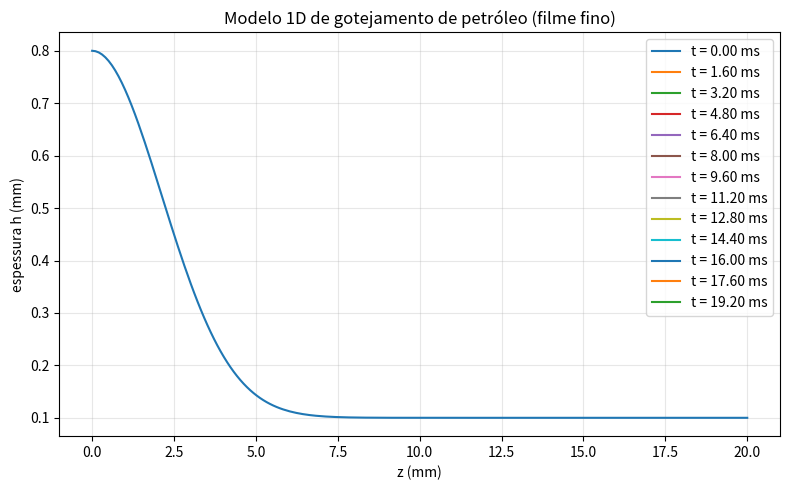

Recreate this plot in Python.
# ============================================================
# Modelo de Gotejamento de Petróleo via Navier–Stokes (filme fino)
# Autor: Luiz Tiago Wilcke 
# ============================================================
"""
Ideia geral
-----------
Partimos das equações de Navier–Stokes incompressíveis para um fluido
newtoniano (petróleo):

(1)  ρ (∂u/∂t + u·∇u) = -∇p + μ ∇²u + ρ g
(2)  ∇·u = 0

Para um jato / filme fino vertical (gotejamento em torno da saída de
um tubo), usamos a aproximação de lubrificação:
- escoamento predominantemente na direção z (vertical),
- variações lentas em z comparadas ao raio do jato/filme,
- número de Reynolds moderado/baixo (escoamento laminar).

Escrevendo h(z,t) como a espessura local do filme de petróleo (ou o
raio efetivo de uma coluna axisimétrica) e integrando NS na direção
transversal, obtemos a equação de filme fino 1D com gravidade + tensão
superficial:

(3)  ∂h/∂t + ∂/∂z [ (ρ g h³)/(3 μ) ] =
         (σ / (3 μ)) ∂/∂z [ h³ ∂³h/∂z³ ]

O termo à esquerda representa o escoamento por gravidade que alimenta o
gotejamento; o termo à direita vem da curvatura (tensão superficial) que
controla a formação e estrangulamento (pinch-off) das gotas.

Generalização adimensional
--------------------------
Escolhendo escalas típicas:
  L  ~ comprimento característico (m)
  H0 ~ espessura típica (m)
  T  ~ escala de tempo

Definimos variáveis adimensionais:
  Z = z / L,     H = h / H0,     τ = t / T

Surgem números adimensionais clássicos:
  Bo (Bond)      = ρ g L² / σ
  Oh (Ohnesorge) = μ / √(ρ σ L)

Uma forma genérica da equação de filme fino adimensionalizada é

(4)  ∂H/∂τ + ∂/∂Z [ Bo H³ ] =
         ∂/∂Z [ (1/Oh²) H³ ∂³H/∂Z³ ]

Com isso, o mesmo código pode simular não só petróleo,
mas qualquer fluido newtoniano, bastando ajustar ρ, μ, σ e L.

Abaixo implementamos:
- cálculo dos números adimensionais;
- simulação numérica 1D da Eq. (3) (forma dimensional) com diferenças finitas;
- um cenário de gotejamento de petróleo a partir de uma "protuberância"
  inicial que evolui em direção à formação de gotas.
"""

from dataclasses import dataclass
from typing import Dict, Tuple

import numpy as np
import matplotlib.pyplot as plt


# ------------------------------------------------------------
# 1. Parâmetros físicos e de simulação
# ------------------------------------------------------------

@dataclass
class ParametrosFluido:
    densidade: float          # kg/m³
    viscosidade: float        # Pa.s
    tensao_superficial: float # N/m
    gravidade: float = 9.81   # m/s² (pode ser alterado p/ outros planetas)


@dataclass
class ParametrosSimulacao:
    comprimento: float = 0.02      # m (20 mm ao longo da coluna/filme)
    n_pontos: int = 200            # discretização espacial
    dt: float = 2.0e-6             # passo de tempo (s) - pequeno p/ estabilidade
    t_final: float = 0.02          # horizonte de simulação (s)
    salvar_cada: int = 500         # guardar perfis a cada N passos
    espessura_base: float = 1.0e-4 # espessura "de fundo" do filme (m)
    amplitude_gota: float = 6.0e-4 # amplitude da protuberância inicial (m)
    largura_gota: float = 0.003    # largura característica da protuberância (m)


# ------------------------------------------------------------
# 2. Números adimensionais — generalização do modelo
# ------------------------------------------------------------

def calcular_numeros_adimensionais(
    fluido: ParametrosFluido,
    comprimento_escala: float,
    espessura_escala: float
) -> Dict[str, float]:
    """
    Calcula números adimensionais (Bond e Ohnesorge) que generalizam
    a equação de filme fino derivada de Navier–Stokes.
    """
    rho = fluido.densidade
    mu = fluido.viscosidade
    sigma = fluido.tensao_superficial
    g = fluido.gravidade
    L = comprimento_escala

    # Número de Bond (gravidade vs tensão superficial)
    Bo = rho * g * L**2 / sigma

    # Número de Ohnesorge (viscosidade vs inércia + tensão superficial)
    Oh = mu / np.sqrt(rho * sigma * L)

    # Escala de tempo gravitacional (só para referência)
    T_g = np.sqrt(L / g)

    return {
        "Bond_Bo": Bo,
        "Ohnesorge_Oh": Oh,
        "tempo_escala_gravitacional": T_g,
        "comprimento_escala_L": L,
        "espessura_escala_H0": espessura_escala,
    }


# ------------------------------------------------------------
# 3. Operadores de derivada 1D (diferenças finitas centrais)
# ------------------------------------------------------------

def derivada_central(v: np.ndarray, dx: float) -> np.ndarray:
    """
    Primeira derivada com fronteiras de Neumann (gradiente zero nas bordas).
    """
    dv = np.zeros_like(v)
    dv[1:-1] = (v[2:] - v[:-2]) / (2.0 * dx)
    # fronteiras: gradiente ~ 0
    dv[0] = (v[1] - v[0]) / dx
    dv[-1] = (v[-1] - v[-2]) / dx
    return dv


def terceira_derivada_central(v: np.ndarray, dx: float) -> np.ndarray:
    """
    Terceira derivada aproximada aplicando derivadas centrais sucessivas.
    """
    d1 = derivada_central(v, dx)
    d2 = derivada_central(d1, dx)
    d3 = derivada_central(d2, dx)
    return d3


# ------------------------------------------------------------
# 4. Passo de tempo da equação de filme fino
# ------------------------------------------------------------

def passo_tempo_filme_fino(
    h: np.ndarray,
    fluido: ParametrosFluido,
    params: ParametrosSimulacao,
    dx: float
) -> np.ndarray:
    """
    Passo explícito de tempo para a equação:

    ∂h/∂t + ∂/∂z [ (ρ g h³)/(3 μ) ] =
          (σ / (3 μ)) ∂/∂z [ h³ ∂³h/∂z³ ]
    """
    rho = fluido.densidade
    mu = fluido.viscosidade
    sigma = fluido.tensao_superficial
    g = fluido.gravidade

    # Fluxo por gravidade: q_g = (ρ g h³)/(3 μ)
    q_g = (rho * g * h**3) / (3.0 * mu)
    dqg_dz = derivada_central(q_g, dx)

    # Termo de tensão superficial (curvatura): q_σ = - (σ h³ / 3 μ) ∂³h/∂z³
    d3h_dz3 = terceira_derivada_central(h, dx)
    q_sigma = - (sigma * h**3 * d3h_dz3) / (3.0 * mu)
    dq_sigma_dz = derivada_central(q_sigma, dx)

    dh_dt = - (dqg_dz + dq_sigma_dz)

    return h + params.dt * dh_dt


# ------------------------------------------------------------
# 5. Condição inicial — protuberância/gota pendente no topo
# ------------------------------------------------------------

def condicao_inicial_gotejamento(params: ParametrosSimulacao) -> Tuple[np.ndarray, np.ndarray]:
    """
    Cria uma espessura inicial h(z,0) com:
      h(z,0) = h_base + A * exp( - (z / Lg)² )
    localizada no topo (z=0), representando uma gota pendente sob o orifício.
    """
    z = np.linspace(0.0, params.comprimento, params.n_pontos)
    h_base = params.espessura_base
    A = params.amplitude_gota
    Lg = params.largura_gota

    h0 = h_base + A * np.exp(-(z / Lg)**2)
    return z, h0


# ------------------------------------------------------------
# 6. Função principal de simulação
# ------------------------------------------------------------

def simular_gotejamento_petroleo(
    fluido: ParametrosFluido,
    params: ParametrosSimulacao
):
    """
    Simula a evolução da espessura h(z,t) de um filme de petróleo em queda
    (modelo 1D de gotejamento) e retorna:
      - coordenadas z
      - lista de perfis de espessura ao longo do tempo
      - tempos associados a cada perfil salvo
    """
    z, h = condicao_inicial_gotejamento(params)
    dx = z[1] - z[0]

    n_passos = int(params.t_final / params.dt)
    perfis = [h.copy()]
    tempos = [0.0]

    for passo in range(1, n_passos + 1):
        h = passo_tempo_filme_fino(h, fluido, params, dx)

        # Evita espessuras negativas por erro numérico
        h = np.maximum(h, 1e-8)

        if passo % params.salvar_cada == 0:
            perfis.append(h.copy())
            tempos.append(passo * params.dt)

    return z, np.array(perfis), np.array(tempos)


# ------------------------------------------------------------
# 7. Visualização — evolução da gota
# ------------------------------------------------------------

def plotar_resultados(z: np.ndarray, perfis: np.ndarray, tempos: np.ndarray):
    """
    Plota alguns perfis h(z,t) para visualizar a formação/alongamento da gota.
    """
    plt.figure(figsize=(8, 5))
    for i, (h, t) in enumerate(zip(perfis, tempos)):
        label = f"t = {t*1000:.2f} ms"
        plt.plot(z * 1000, h * 1000, label=label)
    plt.xlabel("z (mm)")
    plt.ylabel("espessura h (mm)")
    plt.title("Modelo 1D de gotejamento de petróleo (filme fino)")
    plt.legend()
    plt.grid(True, alpha=0.3)
    plt.tight_layout()
    plt.show()


if __name__ == "__main__":
    # Propriedades típicas de um petróleo pesado (valores aproximados)
    fluido_petroleo = ParametrosFluido(
        densidade=900.0,          # kg/m³
        viscosidade=0.5,          # Pa.s (bem mais viscoso que água)
        tensao_superficial=0.03   # N/m (ordem de grandeza óleo/água)
    )

    params = ParametrosSimulacao(
        comprimento=0.02,
        n_pontos=200,
        dt=2.0e-6,
        t_final=0.02,
        salvar_cada=800,
        espessura_base=1.0e-4,
        amplitude_gota=7.0e-4,
        largura_gota=0.003
    )

    # Mostra generalização em termos de números adimensionais
    nums = calcular_numeros_adimensionais(
        fluido_petroleo,
        comprimento_escala=params.comprimento,
        espessura_escala=params.espessura_base
    )
    print("=== Números adimensionais (generalização do modelo) ===")
    for k, v in nums.items():
        print(f"{k:35s}: {v: .4e}")

    # Simulação
    z, perfis, tempos = simular_gotejamento_petroleo(fluido_petroleo, params)

    # Visualização
    plotar_resultados(z, perfis, tempos)
